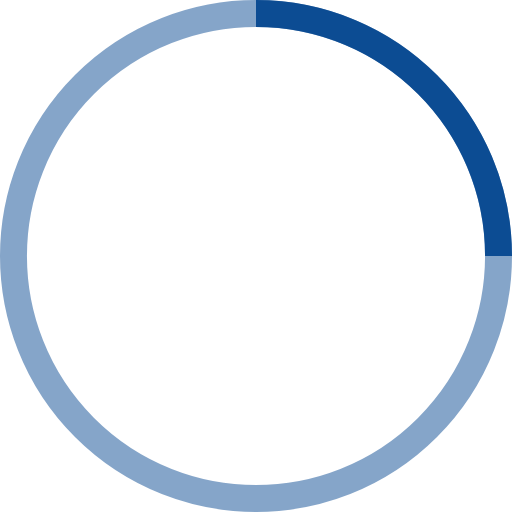
t = 0.00 s
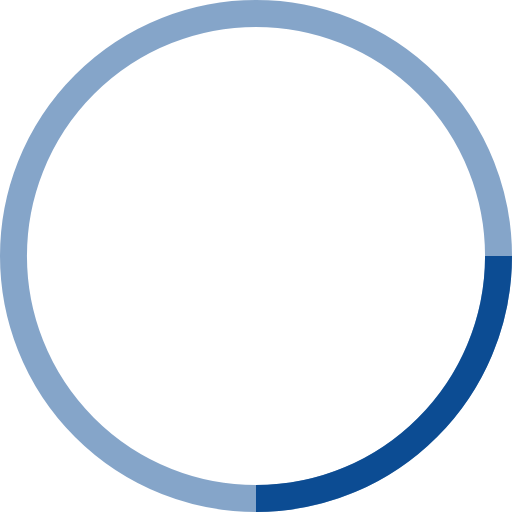
t = 0.25 s
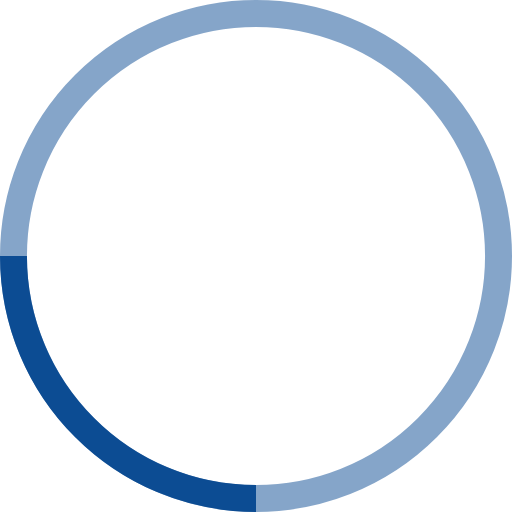
t = 0.50 s
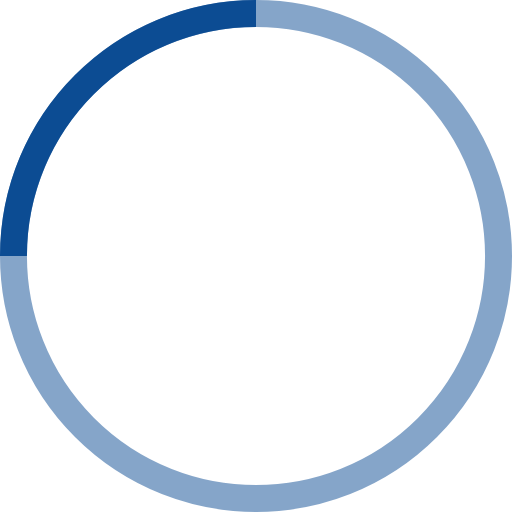
t = 0.75 s

The animated SVG that drew these frames (rendered in a browser with its animation timeline set to each time). Animation: 1 SMIL element (animateTransform=1); one cycle of 1.00 s, repeats indefinitely.

<!-- By Sam Herbert (@sherb), for everyone. More @ http://goo.gl/7AJzbL -->
<svg width="38" height="38" viewBox="0 0 38 38" xmlns="http://www.w3.org/2000/svg" stroke="#0c4c93">
    <g fill="none" fill-rule="evenodd">
        <g transform="translate(1 1)" stroke-width="2">
            <circle stroke-opacity=".5" cx="18" cy="18" r="18"/>
            <path d="M36 18c0-9.94-8.06-18-18-18">
                <animateTransform
                    attributeName="transform"
                    type="rotate"
                    from="0 18 18"
                    to="360 18 18"
                    dur="1s"
                    repeatCount="indefinite"/>
            </path>
        </g>
    </g>
</svg>
